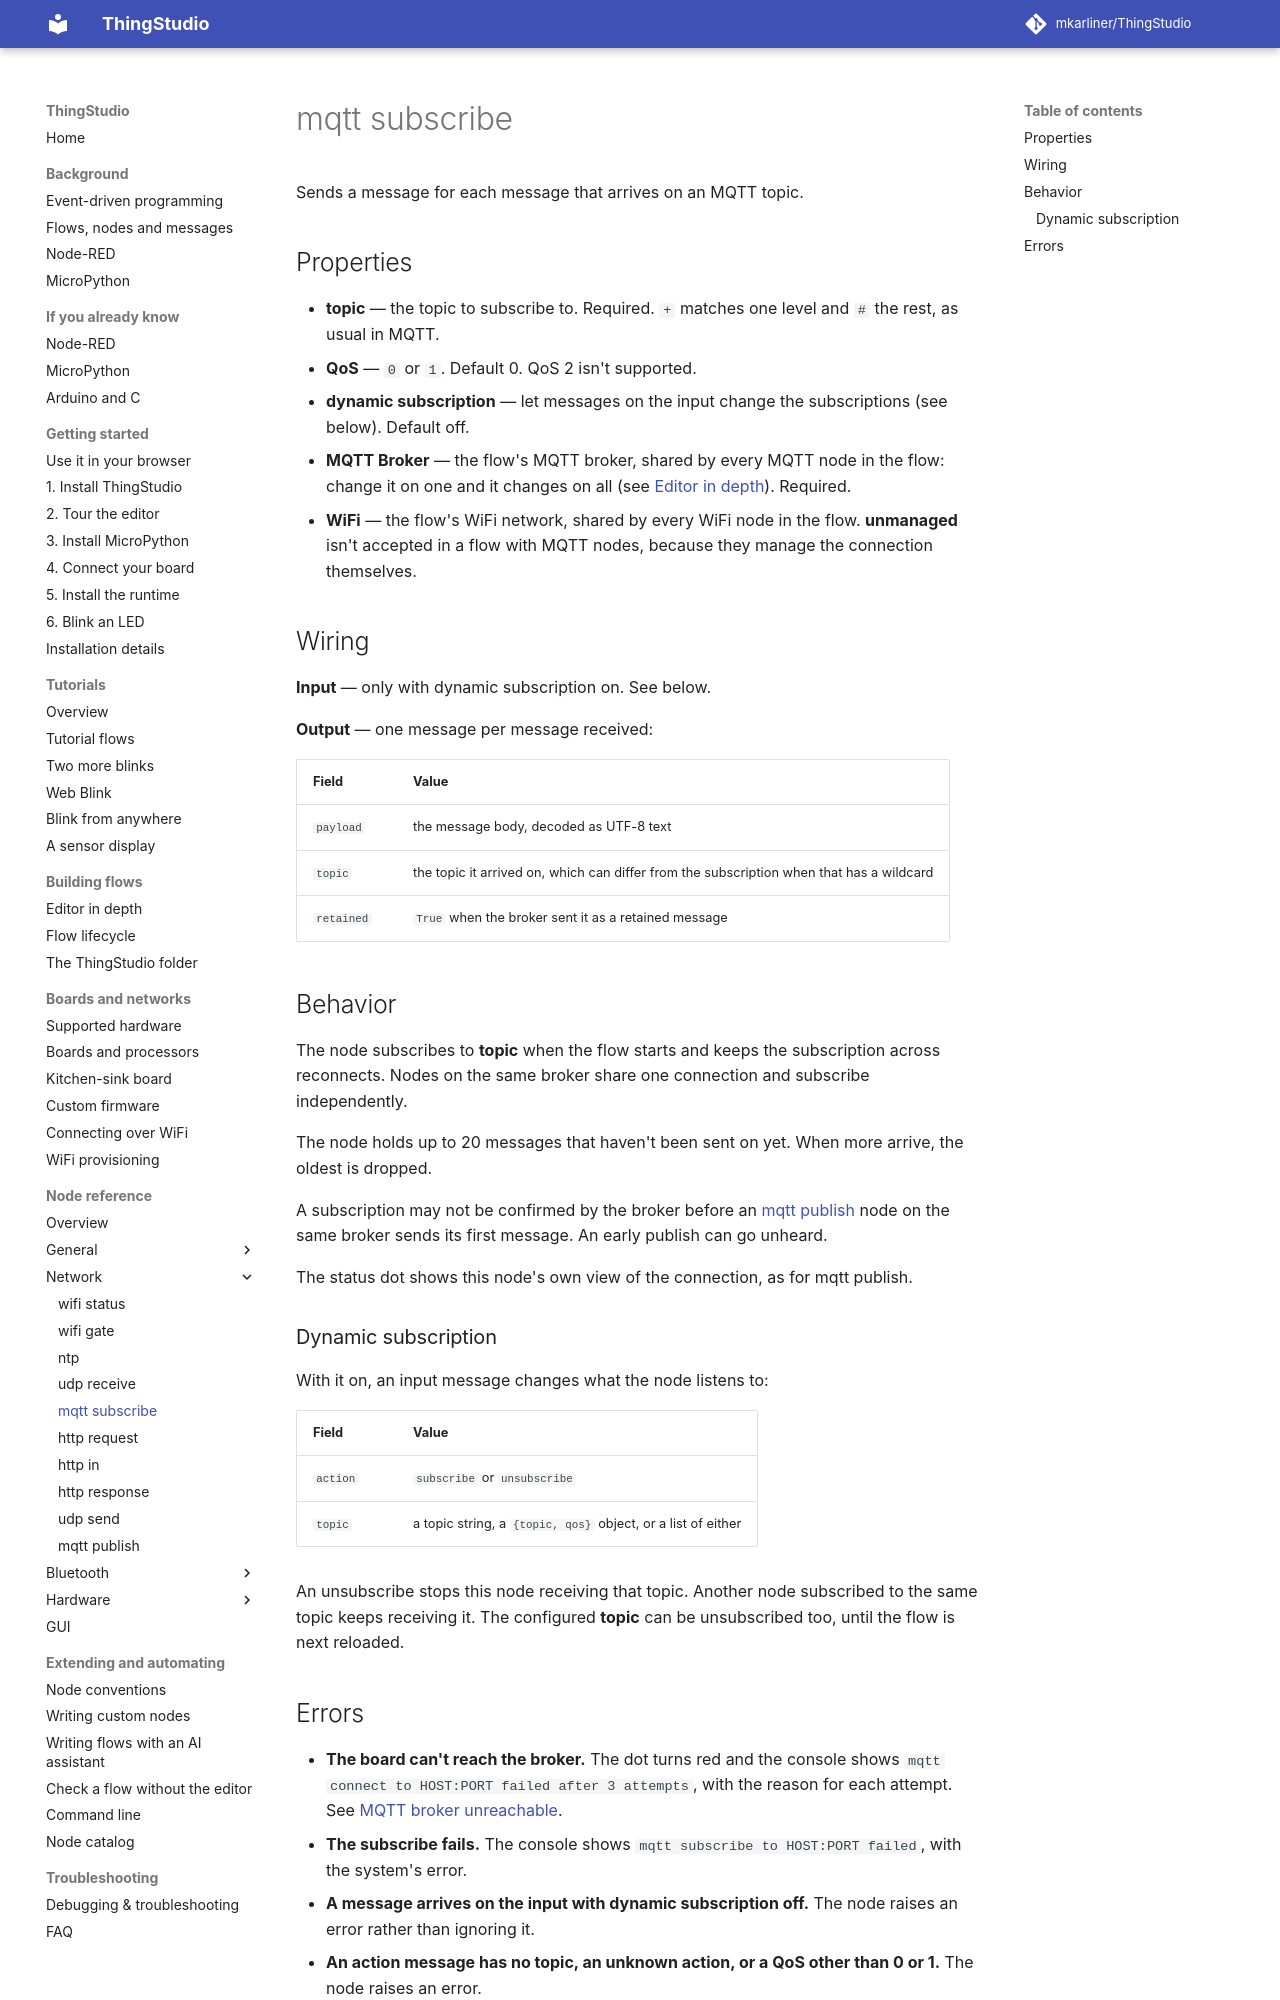

repository: mkarliner/ThingStudio · page: nodes/mqtt-subscribe/index.html · generator: mkdocs

# mqtt subscribe

Sends a message for each message that arrives on an MQTT topic.

## Properties

- **topic** — the topic to subscribe to. Required. `+` matches one level and `#` the rest, as usual in MQTT.
- **QoS** — `0` or `1`. Default 0. QoS 2 isn't supported.
- **dynamic subscription** — let messages on the input change the subscriptions (see below). Default off.
- **MQTT Broker** — the flow's MQTT broker, shared by every MQTT node in the flow: change it on one and it changes on
  all (see [Editor in depth](../working-in-the-editor.md#config-nodes)). Required.
- **WiFi** — the flow's WiFi network, shared by every WiFi node in the flow. **unmanaged** isn't accepted in a flow with
  MQTT nodes, because they manage the connection themselves.

## Wiring

**Input** — only with dynamic subscription on. See below.

**Output** — one message per message received:

| Field | Value |
| --- | --- |
| `payload` | the message body, decoded as UTF-8 text |
| `topic` | the topic it arrived on, which can differ from the subscription when that has a wildcard |
| `retained` | `True` when the broker sent it as a retained message |

## Behavior

The node subscribes to **topic** when the flow starts and keeps the subscription across reconnects. Nodes on the same
broker share one connection and subscribe independently.

The node holds up to 20 messages that haven't been sent on yet. When more arrive, the oldest is dropped.

A subscription may not be confirmed by the broker before an [mqtt publish](mqtt-publish.md) node on the same broker
sends its first message. An early publish can go unheard.

The status dot shows this node's own view of the connection, as for mqtt publish.

### Dynamic subscription

With it on, an input message changes what the node listens to:

| Field | Value |
| --- | --- |
| `action` | `subscribe` or `unsubscribe` |
| `topic` | a topic string, a `{topic, qos}` object, or a list of either |

An unsubscribe stops this node receiving that topic. Another node subscribed to the same topic keeps receiving it. The
configured **topic** can be unsubscribed too, until the flow is next reloaded.
